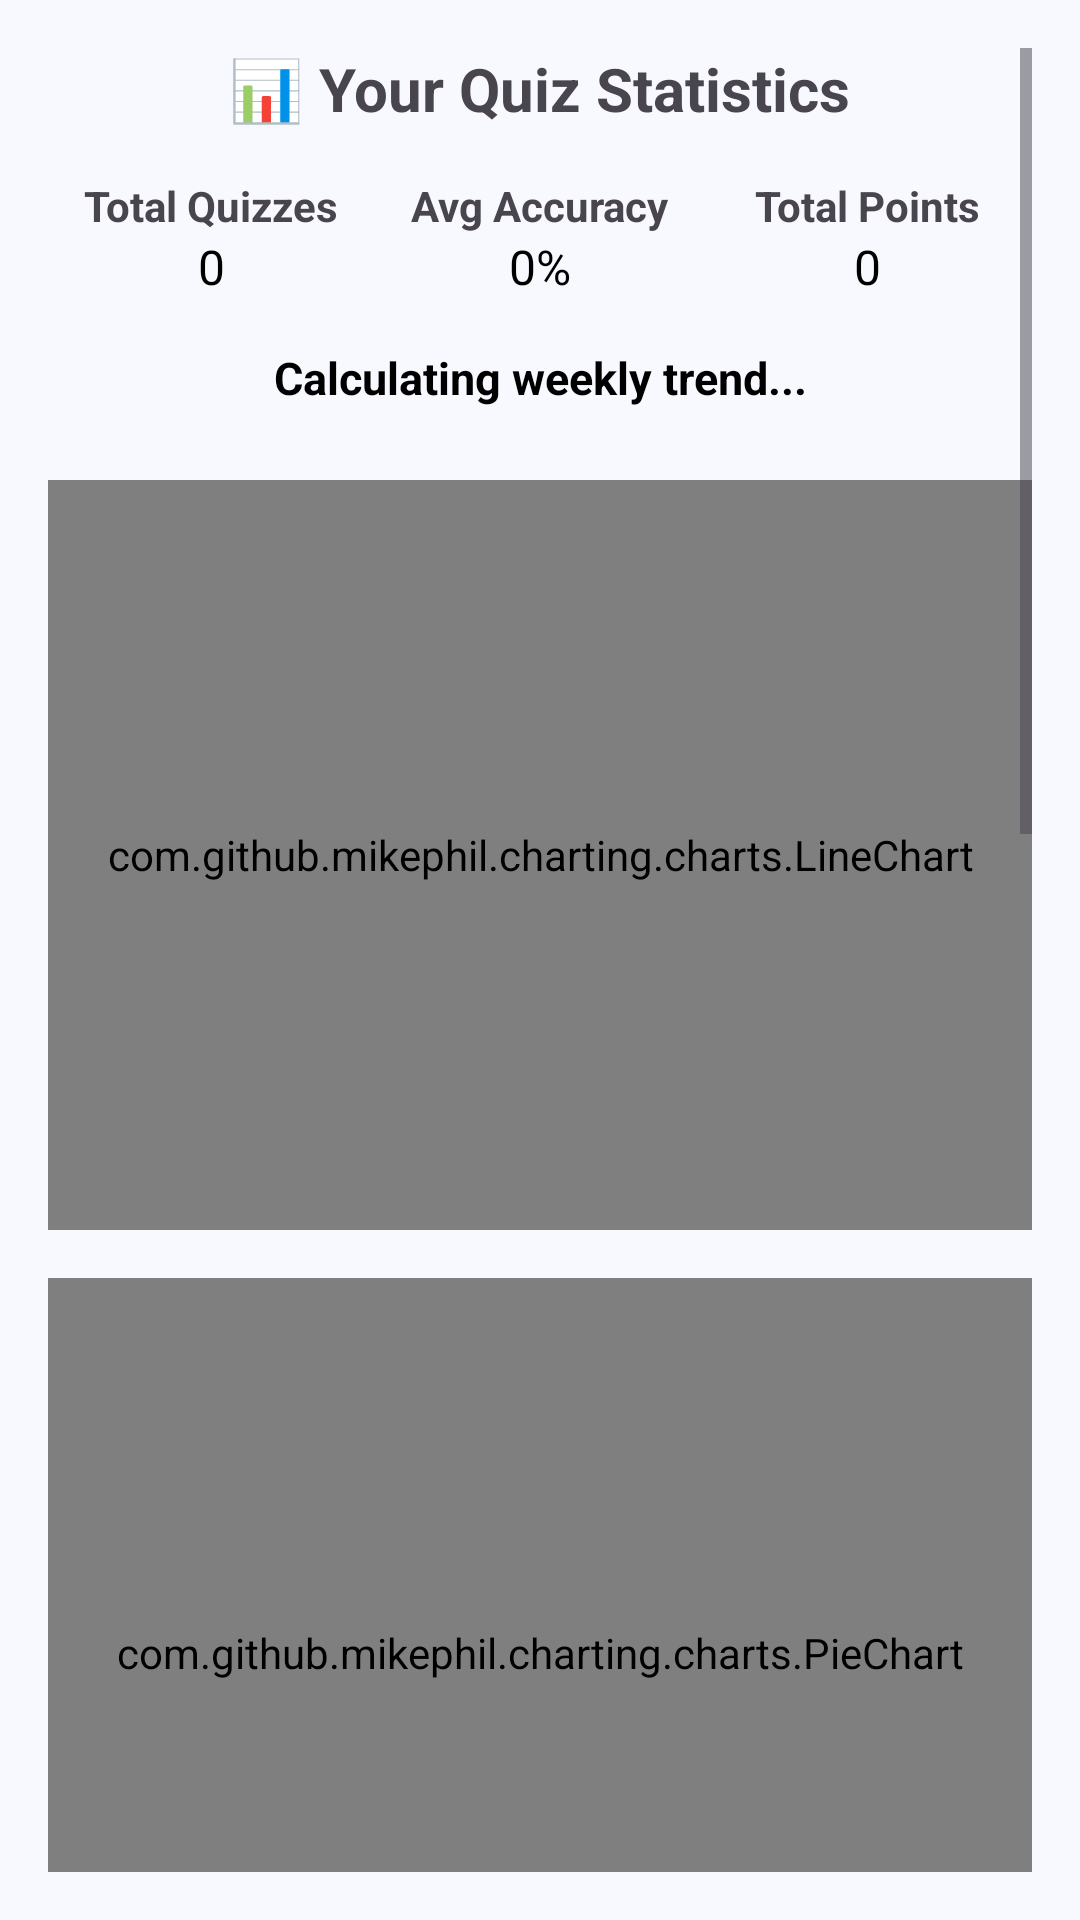

Produce the Android XML layout that renders to this screen, including the resource entries it uses.
<!-- AndroidManifest.xml: activity theme Theme.QuizVuln -->
<!-- res/layout/activity_stats.xml -->
<?xml version="1.0" encoding="utf-8"?>
<ScrollView xmlns:android="http://schemas.android.com/apk/res/android"
    xmlns:app="http://schemas.android.com/apk/res-auto"
    android:layout_width="match_parent"
    android:layout_height="match_parent"
    android:background="@color/background"
    android:padding="16dp">

    <LinearLayout
        android:id="@+id/chartContainer"
        android:layout_width="match_parent"
        android:layout_height="wrap_content"
        android:orientation="vertical"
        android:gravity="center_horizontal">

        
        <TextView
            android:id="@+id/tvTitle"
            android:layout_width="wrap_content"
            android:layout_height="wrap_content"
            android:text="📊 Your Quiz Statistics"
            android:textSize="20sp"
            android:textStyle="bold"
            android:layout_marginBottom="16dp" />

        
        <LinearLayout
            android:layout_width="match_parent"
            android:layout_height="wrap_content"
            android:orientation="horizontal"
            android:gravity="center"
            android:layout_marginBottom="16dp">

            
            <LinearLayout
                android:layout_width="0dp"
                android:layout_height="wrap_content"
                android:layout_weight="1"
                android:orientation="vertical"
                android:gravity="center">

                <TextView
                    android:layout_width="wrap_content"
                    android:layout_height="wrap_content"
                    android:text="Total Quizzes"
                    android:textSize="14sp"
                    android:textStyle="bold" />

                <TextView
                    android:id="@+id/tvTotalQuizzes"
                    android:layout_width="wrap_content"
                    android:layout_height="wrap_content"
                    android:text="0"
                    android:textSize="16sp"
                    android:textColor="@android:color/black" />
            </LinearLayout>

            
            <LinearLayout
                android:layout_width="0dp"
                android:layout_height="wrap_content"
                android:layout_weight="1"
                android:orientation="vertical"
                android:gravity="center">

                <TextView
                    android:layout_width="wrap_content"
                    android:layout_height="wrap_content"
                    android:text="Avg Accuracy"
                    android:textSize="14sp"
                    android:textStyle="bold" />

                <TextView
                    android:id="@+id/tvAvgAccuracy"
                    android:layout_width="wrap_content"
                    android:layout_height="wrap_content"
                    android:text="0%"
                    android:textSize="16sp"
                    android:textColor="@android:color/black" />
            </LinearLayout>

            
            <LinearLayout
                android:layout_width="0dp"
                android:layout_height="wrap_content"
                android:layout_weight="1"
                android:orientation="vertical"
                android:gravity="center">

                <TextView
                    android:layout_width="wrap_content"
                    android:layout_height="wrap_content"
                    android:text="Total Points"
                    android:textSize="14sp"
                    android:textStyle="bold" />

                <TextView
                    android:id="@+id/tvTotalPoints"
                    android:layout_width="wrap_content"
                    android:layout_height="wrap_content"
                    android:text="0"
                    android:textSize="16sp"
                    android:textColor="@android:color/black" />
            </LinearLayout>
        </LinearLayout>

        
        <TextView
            android:id="@+id/tvWeeklyTrend"
            android:layout_width="match_parent"
            android:layout_height="wrap_content"
            android:text="Calculating weekly trend..."
            android:textAlignment="center"
            android:textColor="@android:color/black"
            android:textStyle="bold"
            android:layout_marginBottom="12dp"
            android:textSize="15sp" />

        
        <com.github.mikephil.charting.charts.LineChart
            android:id="@+id/lineChart"
            android:layout_width="match_parent"
            android:layout_height="250dp"
            android:layout_marginTop="12dp" />

        <com.github.mikephil.charting.charts.PieChart
            android:id="@+id/pieChartAccuracy"
            android:layout_width="match_parent"
            android:layout_height="250dp"
            android:layout_marginTop="16dp" />

        <com.github.mikephil.charting.charts.PieChart
            android:id="@+id/pieChartVuln"
            android:layout_width="match_parent"
            android:layout_height="250dp"
            android:layout_marginTop="20dp" />

        <com.github.mikephil.charting.charts.PieChart
            android:id="@+id/pieChartDifficulty"
            android:layout_width="match_parent"
            android:layout_height="250dp"
            android:layout_marginTop="20dp" />

        <com.github.mikephil.charting.charts.BarChart
            android:id="@+id/barChartTime"
            android:layout_width="match_parent"
            android:layout_height="250dp"
            android:layout_marginTop="20dp" />


    </LinearLayout>
</ScrollView>
<!-- resources referenced by this layout -->
<resources>
  <color name="background">#F8F9FE</color>
  <style name="Theme.QuizVuln" parent="Base.Theme.QuizVuln" />
  <style name="Base.Theme.QuizVuln" parent="Theme.Material3.DayNight.NoActionBar">
          <item name="colorPrimary">@color/teal_700</item>
          <item name="colorPrimaryVariant">@color/teal_200</item>
          <item name="colorSecondary">@color/quiz_green</item>
          <item name="android:statusBarColor">@color/teal_700</item>
      </style>
  <color name="teal_700">#018786</color>
  <color name="teal_200">#80CBC4</color>
  <color name="quiz_green">#4CAF50</color>
</resources>
